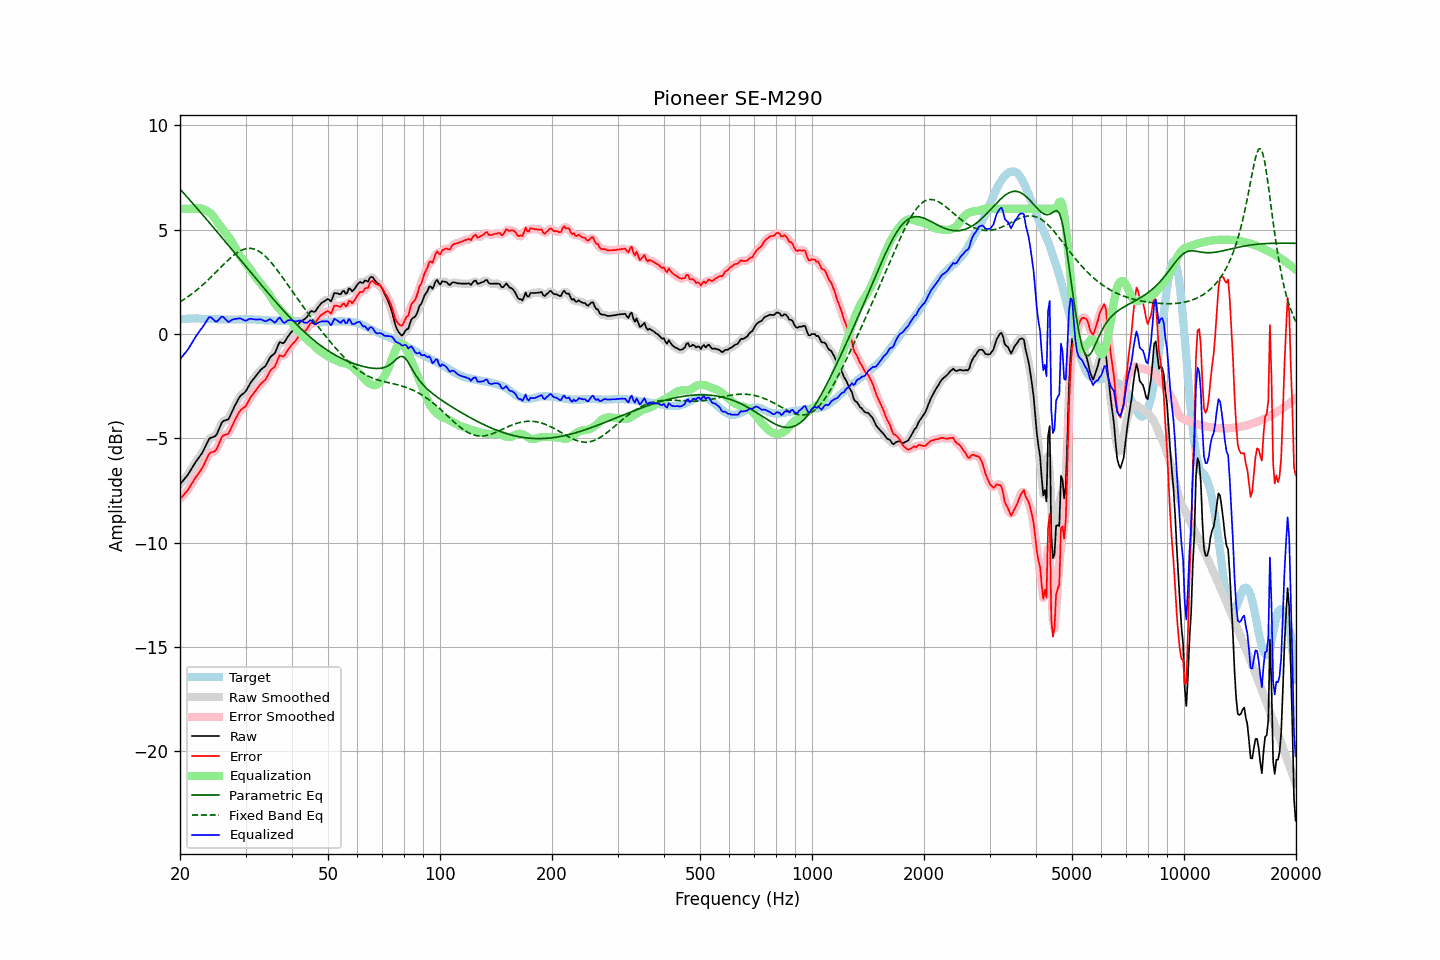

The file beside this chart, header and first rows:
frequency, raw, error, smoothed, error_smoothed, equalization, parametric_eq, fixed_band_eq, equalized_raw, equalized_smoothed, target
20.00, -7.22, -7.92, -7.21, -7.91, 6.00, 6.95, 1.54, -1.22, -1.21, 0.70
20.20, -7.12, -7.83, -7.12, -7.83, 6.00, 6.86, 1.59, -1.12, -1.12, 0.71
20.40, -7.03, -7.75, -7.03, -7.75, 6.00, 6.77, 1.63, -1.03, -1.03, 0.72
20.61, -6.93, -7.65, -6.93, -7.65, 6.00, 6.69, 1.68, -0.93, -0.93, 0.72
20.81, -6.84, -7.56, -6.84, -7.56, 6.00, 6.60, 1.73, -0.84, -0.84, 0.73
21.02, -6.74, -7.47, -6.73, -7.46, 6.00, 6.51, 1.79, -0.74, -0.73, 0.73
21.23, -6.61, -7.34, -6.61, -7.35, 6.00, 6.43, 1.84, -0.61, -0.61, 0.74
21.44, -6.49, -7.22, -6.49, -7.22, 6.00, 6.34, 1.90, -0.49, -0.49, 0.74
21.66, -6.36, -7.10, -6.36, -7.09, 6.00, 6.25, 1.96, -0.36, -0.36, 0.74
21.87, -6.23, -6.96, -6.23, -6.97, 6.00, 6.16, 2.02, -0.23, -0.23, 0.74
22.09, -6.11, -6.85, -6.11, -6.86, 6.01, 6.07, 2.08, -0.10, -0.11, 0.75
22.31, -6.01, -6.75, -6.00, -6.74, 6.02, 5.98, 2.14, 0.01, 0.01, 0.74
22.54, -5.90, -6.63, -5.90, -6.64, 6.02, 5.90, 2.21, 0.12, 0.12, 0.73
22.76, -5.79, -6.51, -5.79, -6.52, 6.01, 5.81, 2.27, 0.22, 0.22, 0.72
22.99, -5.68, -6.40, -5.67, -6.39, 5.99, 5.72, 2.34, 0.31, 0.32, 0.72
23.22, -5.53, -6.25, -5.53, -6.25, 5.96, 5.63, 2.41, 0.43, 0.43, 0.72
23.45, -5.37, -6.08, -5.36, -6.08, 5.93, 5.54, 2.48, 0.56, 0.56, 0.71
23.69, -5.21, -5.92, -5.20, -5.91, 5.89, 5.45, 2.55, 0.68, 0.69, 0.71
23.92, -5.05, -5.76, -5.07, -5.78, 5.84, 5.36, 2.63, 0.80, 0.77, 0.71
24.16, -4.98, -5.69, -4.99, -5.70, 5.78, 5.27, 2.70, 0.81, 0.80, 0.71
24.40, -4.96, -5.67, -4.95, -5.66, 5.71, 5.18, 2.78, 0.75, 0.75, 0.71
24.65, -4.93, -5.64, -4.93, -5.64, 5.61, 5.08, 2.85, 0.68, 0.67, 0.71
24.89, -4.90, -5.61, -4.88, -5.59, 5.49, 4.99, 2.93, 0.60, 0.62, 0.71
25.14, -4.79, -5.49, -4.77, -5.48, 5.38, 4.90, 3.01, 0.60, 0.61, 0.71
25.39, -4.61, -5.30, -4.61, -5.31, 5.28, 4.81, 3.09, 0.67, 0.67, 0.70
25.65, -4.43, -5.13, -4.42, -5.12, 5.18, 4.72, 3.16, 0.75, 0.76, 0.70
25.91, -4.25, -4.95, -4.28, -4.97, 5.08, 4.63, 3.24, 0.83, 0.81, 0.70
26.16, -4.17, -4.86, -4.18, -4.88, 4.98, 4.53, 3.32, 0.81, 0.80, 0.70
26.43, -4.15, -4.84, -4.14, -4.84, 4.88, 4.44, 3.39, 0.73, 0.73, 0.70
26.69, -4.12, -4.81, -4.12, -4.82, 4.77, 4.35, 3.47, 0.65, 0.65, 0.69
26.96, -4.10, -4.79, -4.07, -4.76, 4.67, 4.26, 3.54, 0.57, 0.61, 0.69
27.23, -3.96, -4.65, -3.96, -4.65, 4.57, 4.16, 3.61, 0.61, 0.61, 0.69
27.50, -3.79, -4.48, -3.80, -4.49, 4.45, 4.07, 3.68, 0.66, 0.65, 0.69
27.77, -3.63, -4.32, -3.63, -4.32, 4.32, 3.98, 3.74, 0.69, 0.69, 0.69
28.05, -3.46, -4.15, -3.47, -4.15, 4.18, 3.89, 3.81, 0.72, 0.71, 0.69
28.33, -3.32, -4.01, -3.31, -4.00, 4.04, 3.79, 3.86, 0.72, 0.73, 0.69
28.62, -3.17, -3.86, -3.16, -3.86, 3.90, 3.70, 3.91, 0.73, 0.74, 0.69
28.90, -3.03, -3.73, -3.04, -3.73, 3.78, 3.61, 3.96, 0.75, 0.74, 0.70
29.19, -2.94, -3.63, -2.95, -3.64, 3.67, 3.51, 4.00, 0.73, 0.73, 0.70
29.48, -2.88, -3.57, -2.88, -3.58, 3.57, 3.42, 4.03, 0.69, 0.69, 0.70
29.78, -2.82, -3.52, -2.81, -3.51, 3.47, 3.33, 4.06, 0.65, 0.66, 0.70
30.08, -2.74, -3.44, -2.72, -3.42, 3.37, 3.23, 4.08, 0.63, 0.65, 0.70
30.38, -2.60, -3.30, -2.60, -3.30, 3.27, 3.14, 4.10, 0.67, 0.67, 0.70
30.68, -2.46, -3.16, -2.47, -3.17, 3.17, 3.05, 4.10, 0.71, 0.70, 0.70
30.99, -2.33, -3.03, -2.34, -3.04, 3.06, 2.95, 4.10, 0.73, 0.72, 0.70
31.30, -2.23, -2.93, -2.23, -2.92, 2.94, 2.86, 4.09, 0.71, 0.72, 0.70
31.61, -2.13, -2.82, -2.13, -2.82, 2.83, 2.77, 4.07, 0.70, 0.70, 0.70
31.93, -2.03, -2.72, -2.03, -2.72, 2.72, 2.68, 4.04, 0.69, 0.69, 0.69
32.24, -1.94, -2.62, -1.93, -2.62, 2.62, 2.58, 4.01, 0.69, 0.69, 0.68
32.57, -1.84, -2.52, -1.84, -2.52, 2.53, 2.49, 3.97, 0.69, 0.70, 0.68
32.89, -1.74, -2.42, -1.75, -2.42, 2.44, 2.40, 3.92, 0.70, 0.69, 0.68
33.22, -1.67, -2.34, -1.68, -2.35, 2.34, 2.31, 3.86, 0.68, 0.67, 0.67
33.55, -1.61, -2.27, -1.61, -2.27, 2.25, 2.22, 3.80, 0.64, 0.64, 0.67
33.89, -1.55, -2.20, -1.53, -2.19, 2.15, 2.12, 3.73, 0.60, 0.62, 0.65
34.23, -1.43, -2.08, -1.42, -2.07, 2.06, 2.03, 3.66, 0.63, 0.64, 0.65
34.57, -1.28, -1.93, -1.28, -1.93, 1.95, 1.94, 3.57, 0.67, 0.67, 0.65
34.92, -1.13, -1.78, -1.15, -1.80, 1.84, 1.85, 3.49, 0.71, 0.69, 0.65
35.27, -1.05, -1.70, -1.06, -1.71, 1.71, 1.76, 3.40, 0.66, 0.65, 0.65
35.62, -0.99, -1.63, -0.99, -1.63, 1.58, 1.67, 3.31, 0.59, 0.60, 0.64
35.97, -0.93, -1.57, -0.89, -1.53, 1.47, 1.59, 3.21, 0.54, 0.58, 0.64
... 635 more rows
